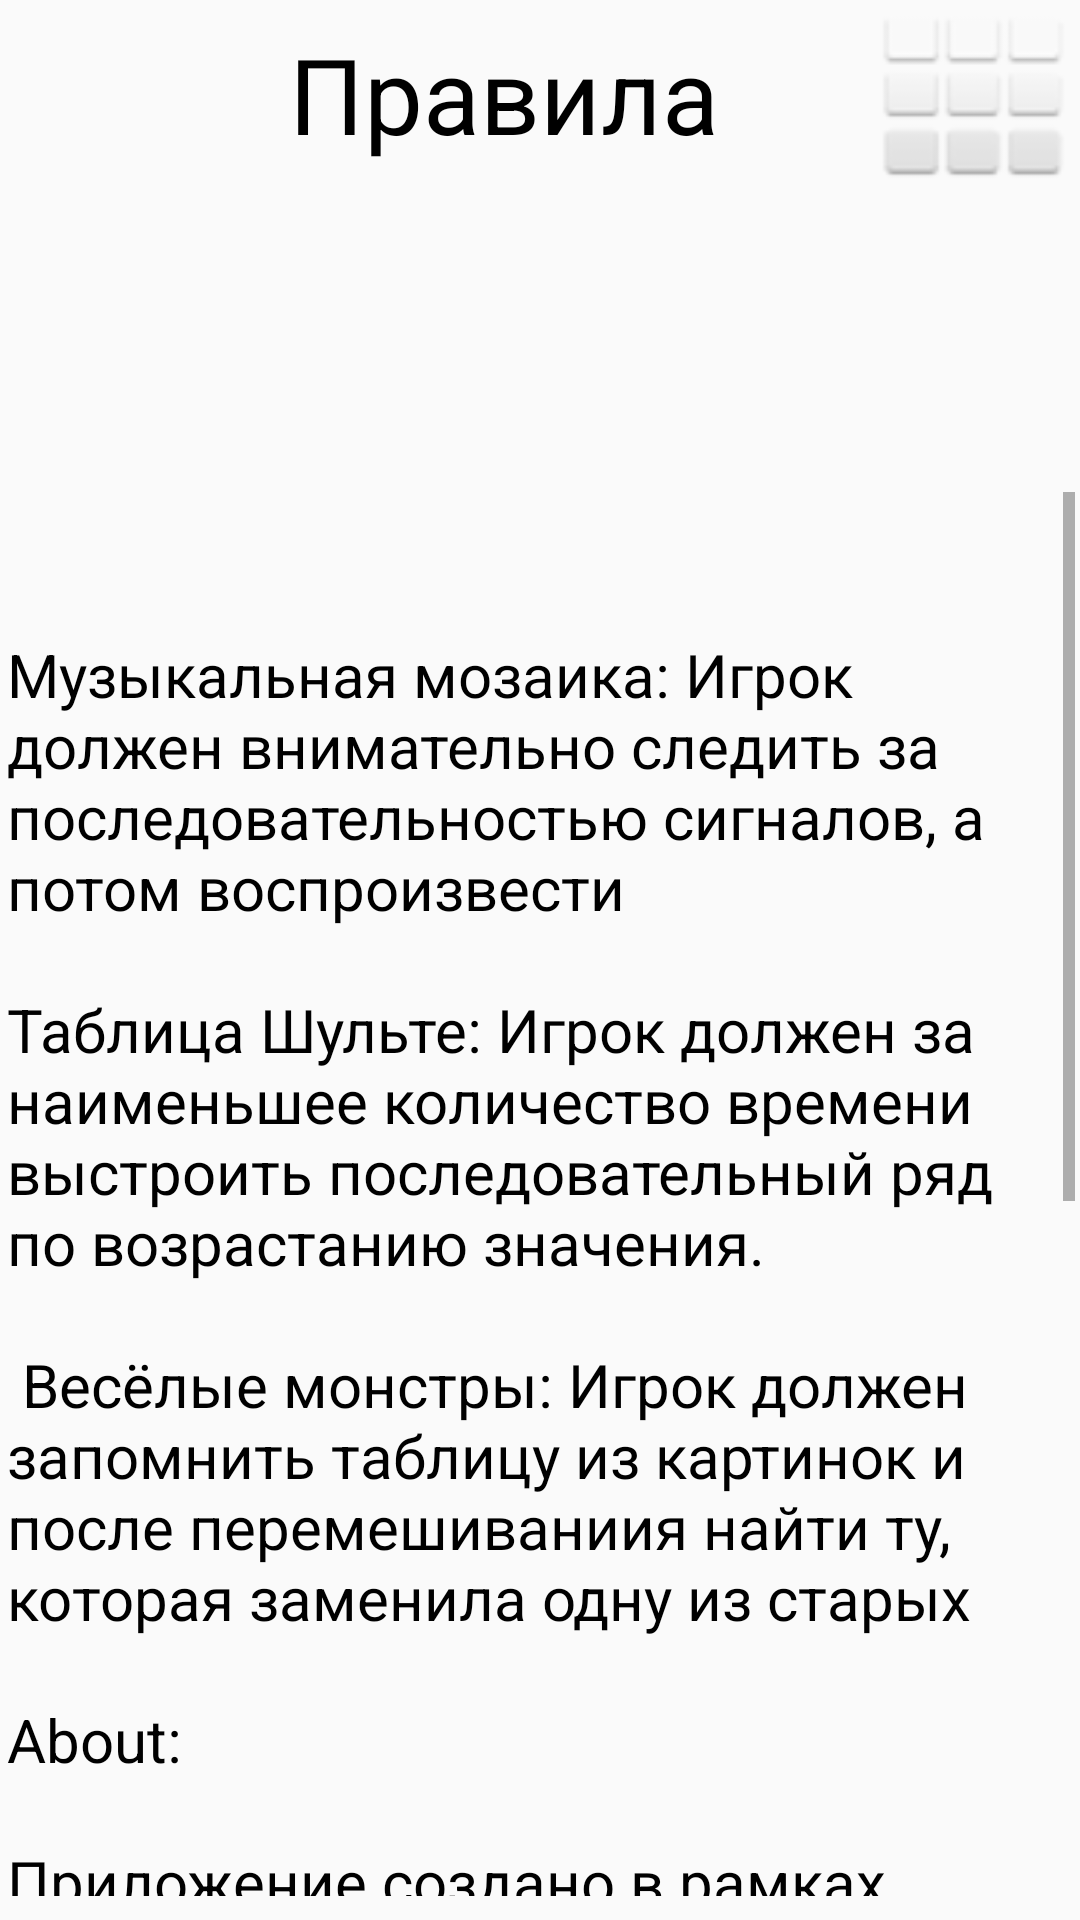

This screen was rendered from an Android layout file. Write that file and the resources it references.
<!-- AndroidManifest.xml: application theme AppTheme -->
<!-- res/layout/activity_rules.xml -->
<?xml version="1.0" encoding="utf-8"?>

<android.support.constraint.ConstraintLayout xmlns:android="http://schemas.android.com/apk/res/android"
    xmlns:app="http://schemas.android.com/apk/res-auto"
    xmlns:tools="http://schemas.android.com/tools"
    android:layout_width="match_parent"
    android:layout_height="match_parent"
    tools:context="com.example.main.Rules">

    <android.support.constraint.ConstraintLayout
        android:id="@+id/relativeLayout"
        android:layout_width="0dp"
        android:layout_height="0dp"
        app:layout_constraintBottom_toBottomOf="parent"
        app:layout_constraintEnd_toEndOf="parent"
        app:layout_constraintHorizontal_bias="0.0"
        app:layout_constraintStart_toStartOf="parent"
        app:layout_constraintTop_toTopOf="parent"
        app:layout_constraintVertical_bias="0.0">


        <ImageView
            android:id="@+id/imageView"
            android:layout_width="match_parent"
            android:layout_height="match_parent"
            android:layout_alignParentTop="true"
            android:layout_alignParentEnd="true"
            android:layout_alignParentRight="true"
            android:layout_alignParentBottom="true"
            android:layout_marginTop="0dp"
            android:layout_marginEnd="0dp"
            android:layout_marginRight="0dp"
            android:layout_marginBottom="0dp"
            android:background="@drawable/backgroundpicture"
            android:layerType="software"
            app:layout_constraintStart_toStartOf="parent"
            app:layout_constraintTop_toTopOf="parent"
            app:srcCompat="@drawable/backgroundpicture" />

        <TextView
            android:id="@+id/textView3"
            android:layout_width="166dp"
            android:layout_height="92dp"
            android:layout_marginStart="8dp"
            android:layout_marginLeft="8dp"
            android:layout_marginTop="8dp"
            android:layout_marginEnd="8dp"
            android:layout_marginRight="8dp"
            android:text="Правила"
            android:textColor="@android:color/black"
            android:textSize="35sp"
            app:layout_constraintEnd_toEndOf="parent"
            app:layout_constraintHorizontal_bias="0.497"
            app:layout_constraintStart_toStartOf="parent"
            app:layout_constraintTop_toTopOf="@+id/imageView" />

        <ImageView
            android:id="@+id/imageView2"
            android:layout_width="71dp"
            android:layout_height="62dp"
            app:layout_constraintEnd_toEndOf="parent"
            app:layout_constraintTop_toTopOf="parent"
            app:srcCompat="@android:drawable/ic_dialog_dialer" />

        <ScrollView
            android:layout_width="356dp"
            android:layout_height="468dp"
            android:layout_marginStart="8dp"
            android:layout_marginLeft="8dp"
            android:layout_marginTop="8dp"
            android:layout_marginEnd="8dp"
            android:layout_marginRight="8dp"
            android:layout_marginBottom="8dp"
            app:layout_constraintBottom_toBottomOf="parent"
            app:layout_constraintEnd_toEndOf="parent"
            app:layout_constraintHorizontal_bias="0.487"
            app:layout_constraintStart_toStartOf="parent"
            app:layout_constraintTop_toBottomOf="@+id/textView3"
            app:layout_constraintVertical_bias="1.0">

            <LinearLayout
                android:layout_width="match_parent"
                android:layout_height="wrap_content"
                android:orientation="vertical">

                <TextView
                    android:id="@+id/textView2"
                    android:layout_width="match_parent"
                    android:layout_height="match_parent"
                    android:text="@string/n_nmemoryup_n_nversion_1_0_version_code_1_n_n_n_nhttps_vk_com_drkazeev_n_nhttps_github_com_shibarome_mmcs_project"
                    android:textColor="@android:color/black"
                    android:textSize="20sp" />
            </LinearLayout>
        </ScrollView>

    </android.support.constraint.ConstraintLayout>
</android.support.constraint.ConstraintLayout>
<!-- resources referenced by this layout -->
<resources>
  <string name="n_nmemoryup_n_nversion_1_0_version_code_1_n_n_n_nhttps_vk_com_drkazeev_n_nhttps_github_com_shibarome_mmcs_project">\n\nМузыкальная мозаика: Игрок должен внимательно следить за последовательностью сигналов, а потом воспроизвести\n\nТаблица Шульте: Игрок должен за наименьшее количество времени выстроить последовательный ряд по возрастанию значения. \n\n Весёлые монстры: Игрок должен запомнить таблицу из картинок и после перемешиваниия найти ту, которая заменила одну из старых  \n\nAbout: \n\nПриложение создано в рамках проектной деятельности в институте математики, механики и компьютерных наук им. Воровича ЮФУ.   \n\nMemoryUp - это приложение, позволяющее скоротать время и натренировать свою память.   \n\nversion: 1.0 \n\nversion code: 1  \n\nСвязаться с разработчиками:   \n\nhttps://vk.com/drkazeev  \n\nhttps://github.com/Shibarome/mmcs_project</string>
  <style name="AppTheme" parent="Theme.AppCompat.Light.DarkActionBar">
          
  
          <item name="colorPrimary">@color/colorPrimary</item>
          <item name="colorPrimaryDark">@color/colorPrimaryDark</item>
          <item name="colorAccent">@color/colorAccent</item>
      </style>
  <color name="colorPrimary">#008577</color>
  <color name="colorPrimaryDark">#00574B</color>
  <color name="colorAccent">#18060D</color>
</resources>
